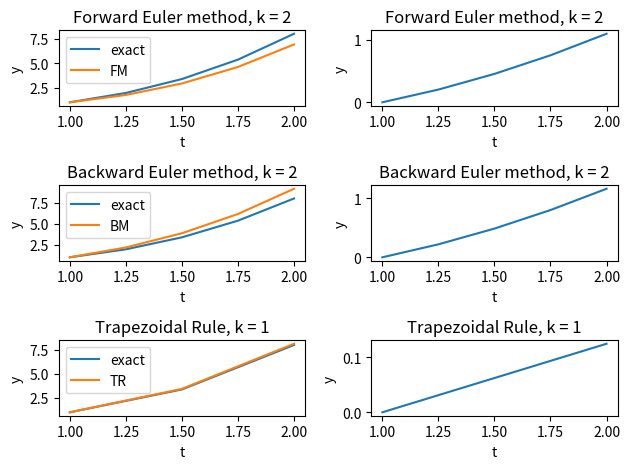

Here is the Python script that generated this plot:
# -*- coding: utf-8 -*-
"""
Created on Mon Jan 11 15:14:09 2021

[redacted]
"""

import numpy as np
import matplotlib.pyplot as plt

mu = 260
T = 2
y_0 = 1

# exact solution
def y(t):
    return 4*np.e**(-260*t) + t**3

# numerical solution
def forwardEuler(y, t, h):
    return y + 3*h*t**2

def backwardEuler(y, t_i, t_j, h):
    return y + 3*h*t_j**2

def trapezoidalRule(y, t_i, t_j, h):
    return y + (3/2)*h*(t_i**2 + t_j**2)

# time steps
k = [2, 2, 1]

h = []
for a in k:
    h.append(2**(-a))

print(' ----solutions----    ----errors----')
fig, axs = plt.subplots(3, 2)
T = []
Y = []
for i in range(len(h)):
    # exact graph
    T.append(np.arange(1, 2+h[i], h[i]))
    yn = []
    for t in T[i]:
        yn.append(y(t))
    Y.append(yn)
    #plt.figure(i)
    ps, = axs[i, 0].plot(T[i], yn)
    plt.tight_layout()

# numerical graphs
yf = [y_0]
yb = [y_0]
yt = [y_0]

for i in range(len(T[0])-1):
    yf.append(forwardEuler(yf[i], T[0][i], h[0]))
    
for i in range(len(T[1])-1):
    yb.append(backwardEuler(yb[i], T[1][i], T[1][i+1], h[1]))

for i in range(len(T[2])-1):
    yt.append(trapezoidalRule(yt[i], T[2][i], T[2][i+1], h[2]))
#plt.figure(0)
pf, = axs[0,0].plot(T[0], yf)
axs[0,0].set_title('Forward Euler method, k = 2')
axs[0,0].set_xlabel('t')
axs[0,0].set_ylabel('y')
axs[0,0].legend([ps, pf], ["exact", "FM"], loc = 'best')
#plt.figure(1)
pb, = axs[1,0].plot(T[1], yb)
axs[1,0].set_title('Backward Euler method, k = 2')
axs[1,0].set_xlabel('t')
axs[1,0].set_ylabel('y')
axs[1,0].legend([ps, pb], ["exact", "BM"], loc = 'best')
#plt.figure(2)
pt, = axs[2,0].plot(T[2], yt)
axs[2,0].set_title('Trapezoidal Rule, k = 1')
axs[2,0].set_xlabel('t')
axs[2,0].set_ylabel('y')
axs[2,0].legend([ps, pt], ["exact", "TR"], loc = 'best')

# global error
ef = []
eb = []
et = []
for i in range(len(T[0])):
    ef.append(np.abs(yf[i] - Y[0][i]))

    
for i in range(len(T[1])):
    eb.append(np.abs(yb[i] - Y[1][i]))
    
for i in range(len(T[2])):
    et.append(np.abs(yt[i] - Y[2][i]))

E = [ef, eb, et]

Title = ['Forward Euler method, k = 2', 'Backward Euler method, k = 2', 'Trapezoidal Rule, k = 1']

for i in range(3, 6):
    axs[i-3, 1].plot(T[i-3], E[i-3])
    axs[i-3, 1].set_title(Title[i-3])
    axs[i-3, 1].set_xlabel('t')
    axs[i-3, 1].set_ylabel('y')
    plt.tight_layout()